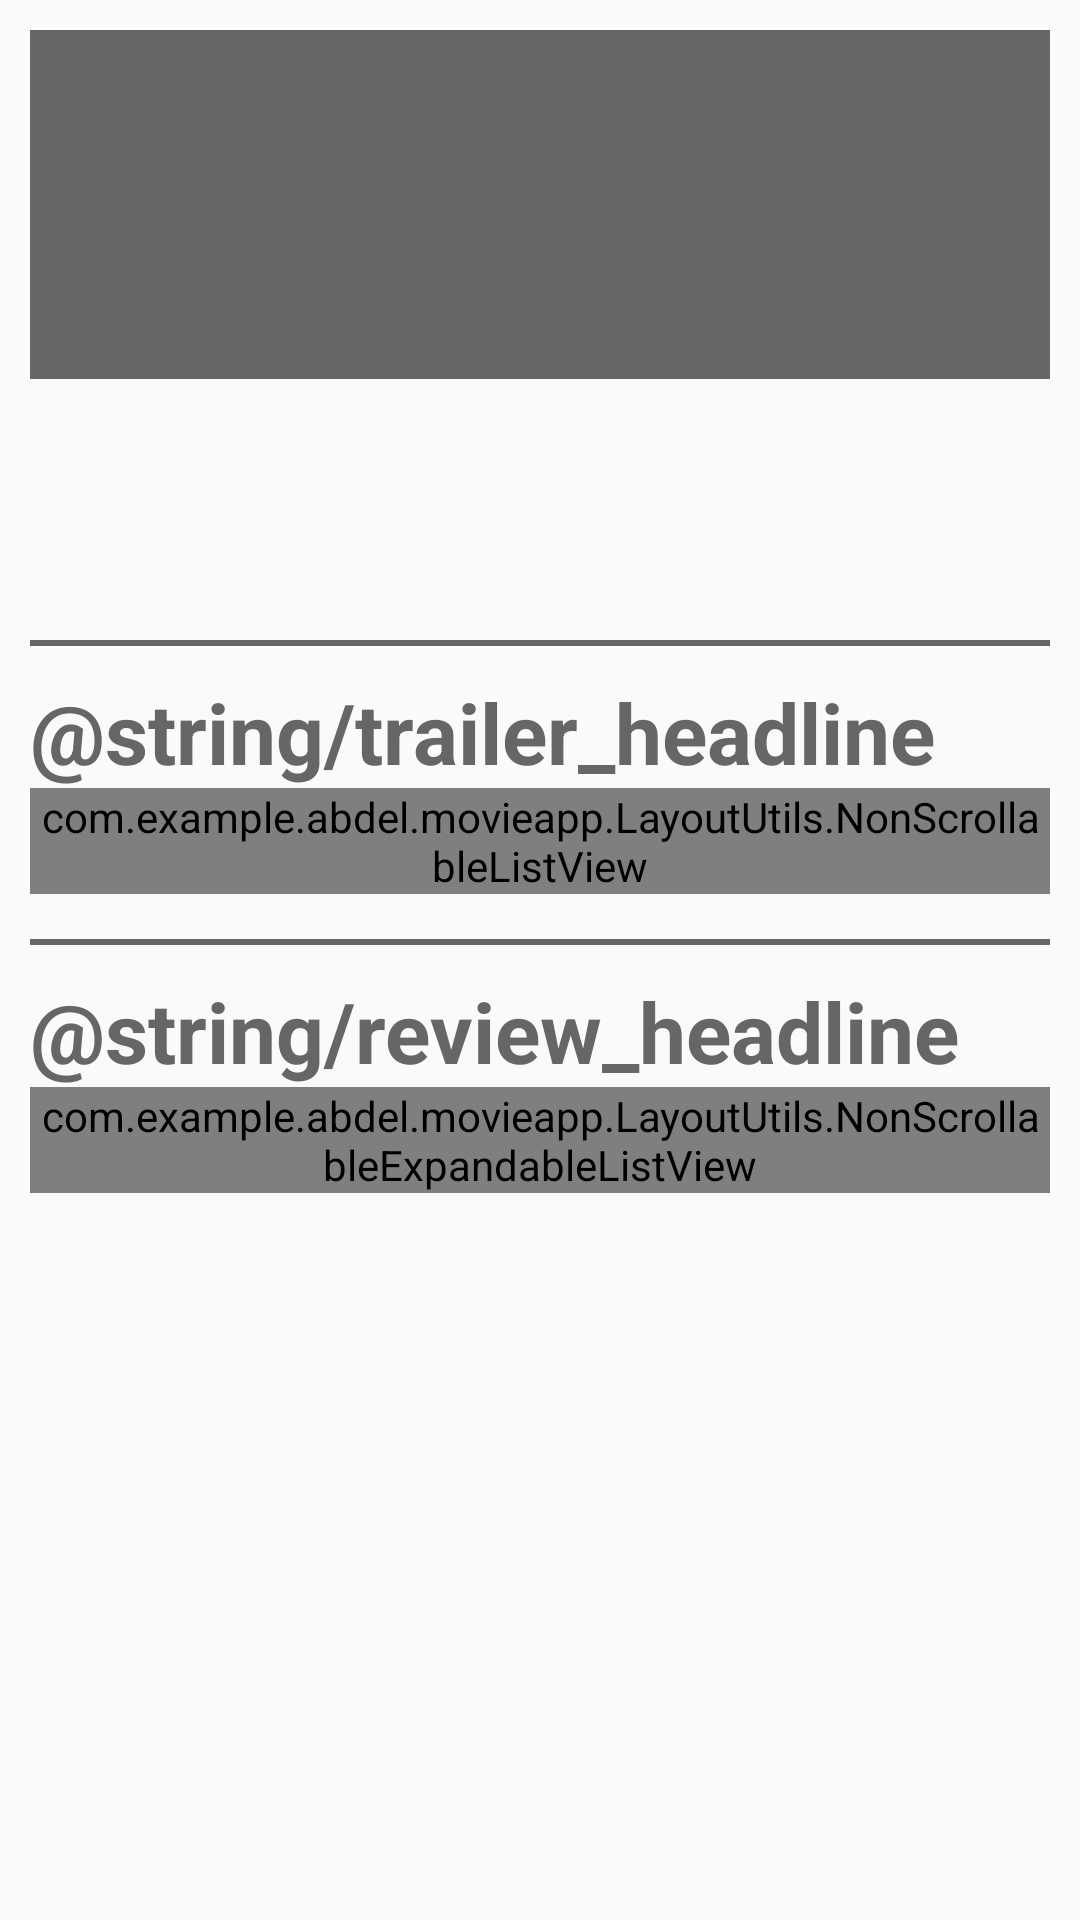

The Android layout XML behind this screen, and the referenced resources:
<!-- AndroidManifest.xml: application theme AppTheme -->
<!-- res/layout/activity_detail.xml -->
<?xml version="1.0" encoding="utf-8"?>
<ScrollView xmlns:android="http://schemas.android.com/apk/res/android"
    xmlns:tools="http://schemas.android.com/tools"
    android:layout_width="match_parent"
    android:layout_height="match_parent"
    android:orientation="vertical"
    android:id="@+id/detail_scrollview"
    android:padding="10dp"
    tools:context="com.example.abdel.movieapp.DetailActivity">

    <FrameLayout
        android:layout_width="match_parent"
        android:layout_height="wrap_content">


        <TextView
            android:id="@+id/tv_error_message_detail"
            android:layout_width="wrap_content"
            android:layout_height="wrap_content"
            android:layout_marginTop="20dp"
            android:padding="16dp"
            android:text="@string/error_message"
            android:textSize="20sp"
            android:visibility="invisible" />


        <ProgressBar
            android:id="@+id/pb_loading"
            android:layout_width="42dp"
            android:layout_height="42dp"
            android:layout_gravity="center"
            android:visibility="invisible" />

        <LinearLayout
            android:layout_width="match_parent"
            android:layout_height="wrap_content"
            android:orientation="vertical">

            <LinearLayout
                android:layout_width="match_parent"
                android:layout_height="wrap_content"
                android:layout_weight="5"
                android:background="@color/colorBackground"
                android:orientation="horizontal">

                <TextView
                    android:id="@+id/tv_title"
                    android:layout_width="wrap_content"
                    android:layout_height="wrap_content"
                    android:layout_gravity="center_vertical"
                    android:layout_weight="4"
                    android:paddingBottom="30dp"
                    android:paddingLeft="15dp"
                    android:paddingTop="30dp"
                    android:textColor="@color/colorWhite"
                    android:textSize="42sp" />

                <ImageView
                    android:layout_width="64dp"
                    android:layout_height="64dp"
                    android:layout_gravity="center_vertical"
                    android:paddingRight="15dp"
                    android:id="@+id/im_favourite"
                    />

            </LinearLayout>


            <LinearLayout
                android:layout_width="match_parent"
                android:layout_height="wrap_content"
                android:layout_marginTop="10dp"
                android:orientation="horizontal">

                <ImageView
                    android:id="@+id/im_poster"
                    android:layout_width="wrap_content"
                    android:layout_height="wrap_content" />

                <LinearLayout
                    android:layout_width="match_parent"
                    android:layout_height="match_parent"
                    android:layout_marginTop="30dp"
                    android:orientation="vertical">

                    <TextView
                        android:id="@+id/tv_release_date"
                        android:layout_width="wrap_content"
                        android:layout_height="wrap_content"
                        android:layout_gravity="center_horizontal"
                        android:layout_marginBottom="5dp"
                        android:textSize="28sp" />

                    <TextView
                        android:id="@+id/tv_rating"
                        android:layout_width="wrap_content"
                        android:layout_height="wrap_content"
                        android:layout_gravity="center_horizontal"
                        android:layout_marginBottom="10dp"
                        android:textSize="26sp"
                        android:textStyle="bold" />


                </LinearLayout>
            </LinearLayout>


            <TextView
                android:id="@+id/tv_overview"
                android:layout_width="wrap_content"
                android:layout_height="wrap_content"
                android:layout_marginTop="5dp"
                android:textSize="20sp" />

            <View
                android:layout_width="match_parent"
                android:layout_height="2dp"
                android:layout_marginTop="15dp"
                android:background="@color/colorBackground" />

            <TextView
                android:id="@+id/headline_trailer"
                style="@style/Headline"
                android:text="@string/trailer_headline" />

            <com.example.abdel.movieapp.LayoutUtils.NonScrollableListView
                android:id="@+id/trailers_list"
                android:layout_width="match_parent"
                android:layout_height="wrap_content" />

            <View
                android:layout_width="match_parent"
                android:layout_height="2dp"
                android:layout_marginTop="15dp"
                android:background="@color/colorBackground" />

            <TextView
                android:id="@+id/headline_review"
                style="@style/Headline"
                android:text="@string/review_headline" />

            <com.example.abdel.movieapp.LayoutUtils.NonScrollableExpandableListView
                android:id="@+id/reviews_list"
                android:layout_width="match_parent"
                android:layout_height="wrap_content" />


        </LinearLayout>
    </FrameLayout>
</ScrollView>
<!-- resources referenced by this layout -->
<resources>
  <color name="colorBackground">#666666</color>
  <color name="colorWhite">#ffffff</color>
  <string name="error_message">Some Error Occured, Please Try Again!</string>
  <style name="Headline">
          <item name="android:layout_marginTop">10dp</item>
          <item name="android:textColor">@color/colorBackground</item>
          <item name="android:layout_height">wrap_content</item>
          <item name="android:layout_width">wrap_content</item>
          <item name="android:textStyle">bold</item>
          <item name="android:textSize">28sp</item>
      </style>
  <style name="AppTheme" parent="Theme.AppCompat.Light.DarkActionBar">
          
          <item name="colorPrimary">@color/colorPrimary</item>
          <item name="colorPrimaryDark">@color/colorPrimaryDark</item>
          <item name="colorAccent">@color/colorAccent</item>
      </style>
  <color name="colorPrimary">#3F51B5</color>
  <color name="colorPrimaryDark">#303F9F</color>
  <color name="colorAccent">#FF4081</color>
</resources>
